The GitHub repository KrishYadav454/Malignancy-Detection-in-Lung-Nodules-Using-CNN contains a labelled image folder "cancerous_and_non-cancerous" with 2 categories: cancerous, non-cancerous. Examples follow, each with its label.

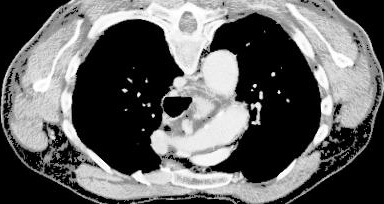
Label: cancerous

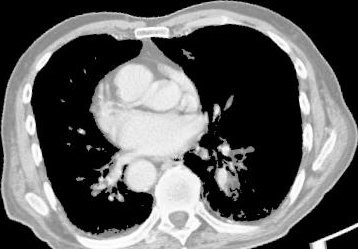
Label: cancerous

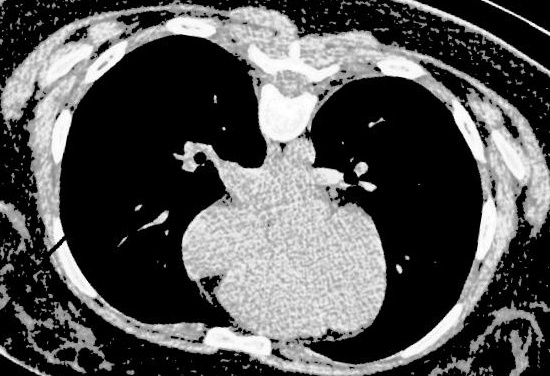
Label: non-cancerous

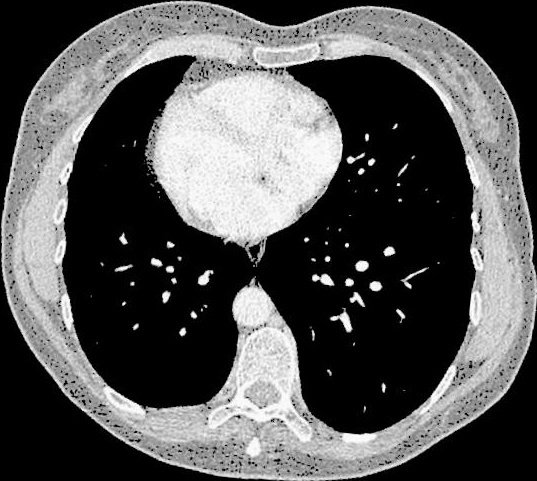
Label: non-cancerous

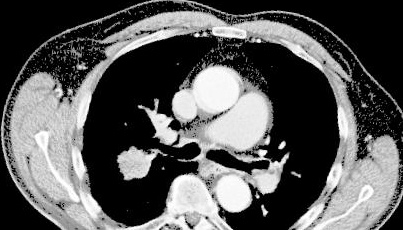
Label: cancerous

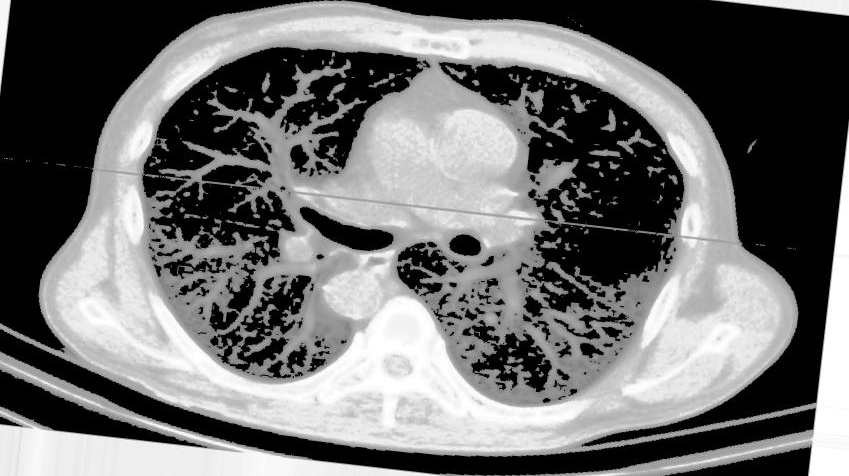
Label: non-cancerous
